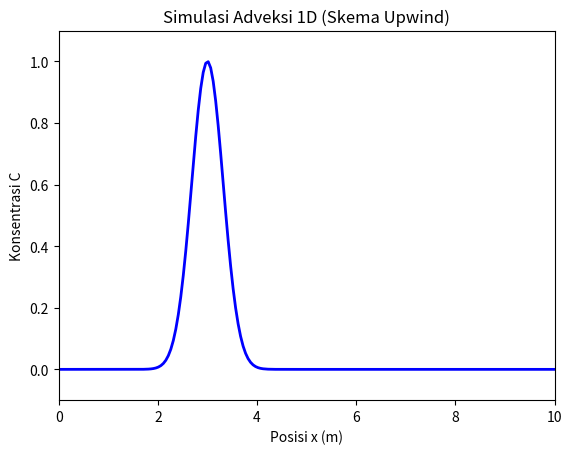

Here is the Python script that generated this plot:
import numpy as np
import matplotlib.pyplot as plt
from matplotlib.animation import FuncAnimation

# Parameter
nx = 200          # jumlah grid
Lx = 10.0         # panjang domain (m)
dx = Lx / nx
v = 1.0           # kecepatan adveksi (m/s)

CFL = 0.8         # Courant number (<=1 agar stabil)
dt = CFL * dx / abs(v)
nt = 200          # jumlah langkah waktu

x = np.linspace(0, Lx, nx)

# Kondisi awal: Gaussian di tengah
u = np.exp(-((x - 3.0)**2) / 0.2)

# Skema upwind 1D
def upwind_1d(u, v, dt, dx):
    un = u.copy()
    unew = np.zeros_like(u)
    for i in range(nx):
        if v > 0:
            unew[i] = un[i] - v * dt/dx * (un[i] - un[i-1])
        else:
            ip = i+1 if i+1 < nx else i
            unew[i] = un[i] - v * dt/dx * (un[ip] - un[i])
    return unew

# Visualisasi
fig, ax = plt.subplots()
line, = ax.plot(x, u, lw=2, color='blue')
ax.set_ylim(-0.1, 1.1)
ax.set_xlim(0, Lx)
ax.set_xlabel('Posisi x (m)')
ax.set_ylabel('Konsentrasi C')
title = ax.set_title('Simulasi Adveksi 1D (Skema Upwind)')

# Fungsi animasi
def animate(n):
    global u
    u = upwind_1d(u, v, dt, dx)
    line.set_ydata(u)
    title.set_text(f"Simulasi Adveksi 1D (t = {n*dt:.2f} s)")
    return line,

# Jalankan animasi
ani = FuncAnimation(fig, animate, frames=nt, interval=50)
plt.show()
